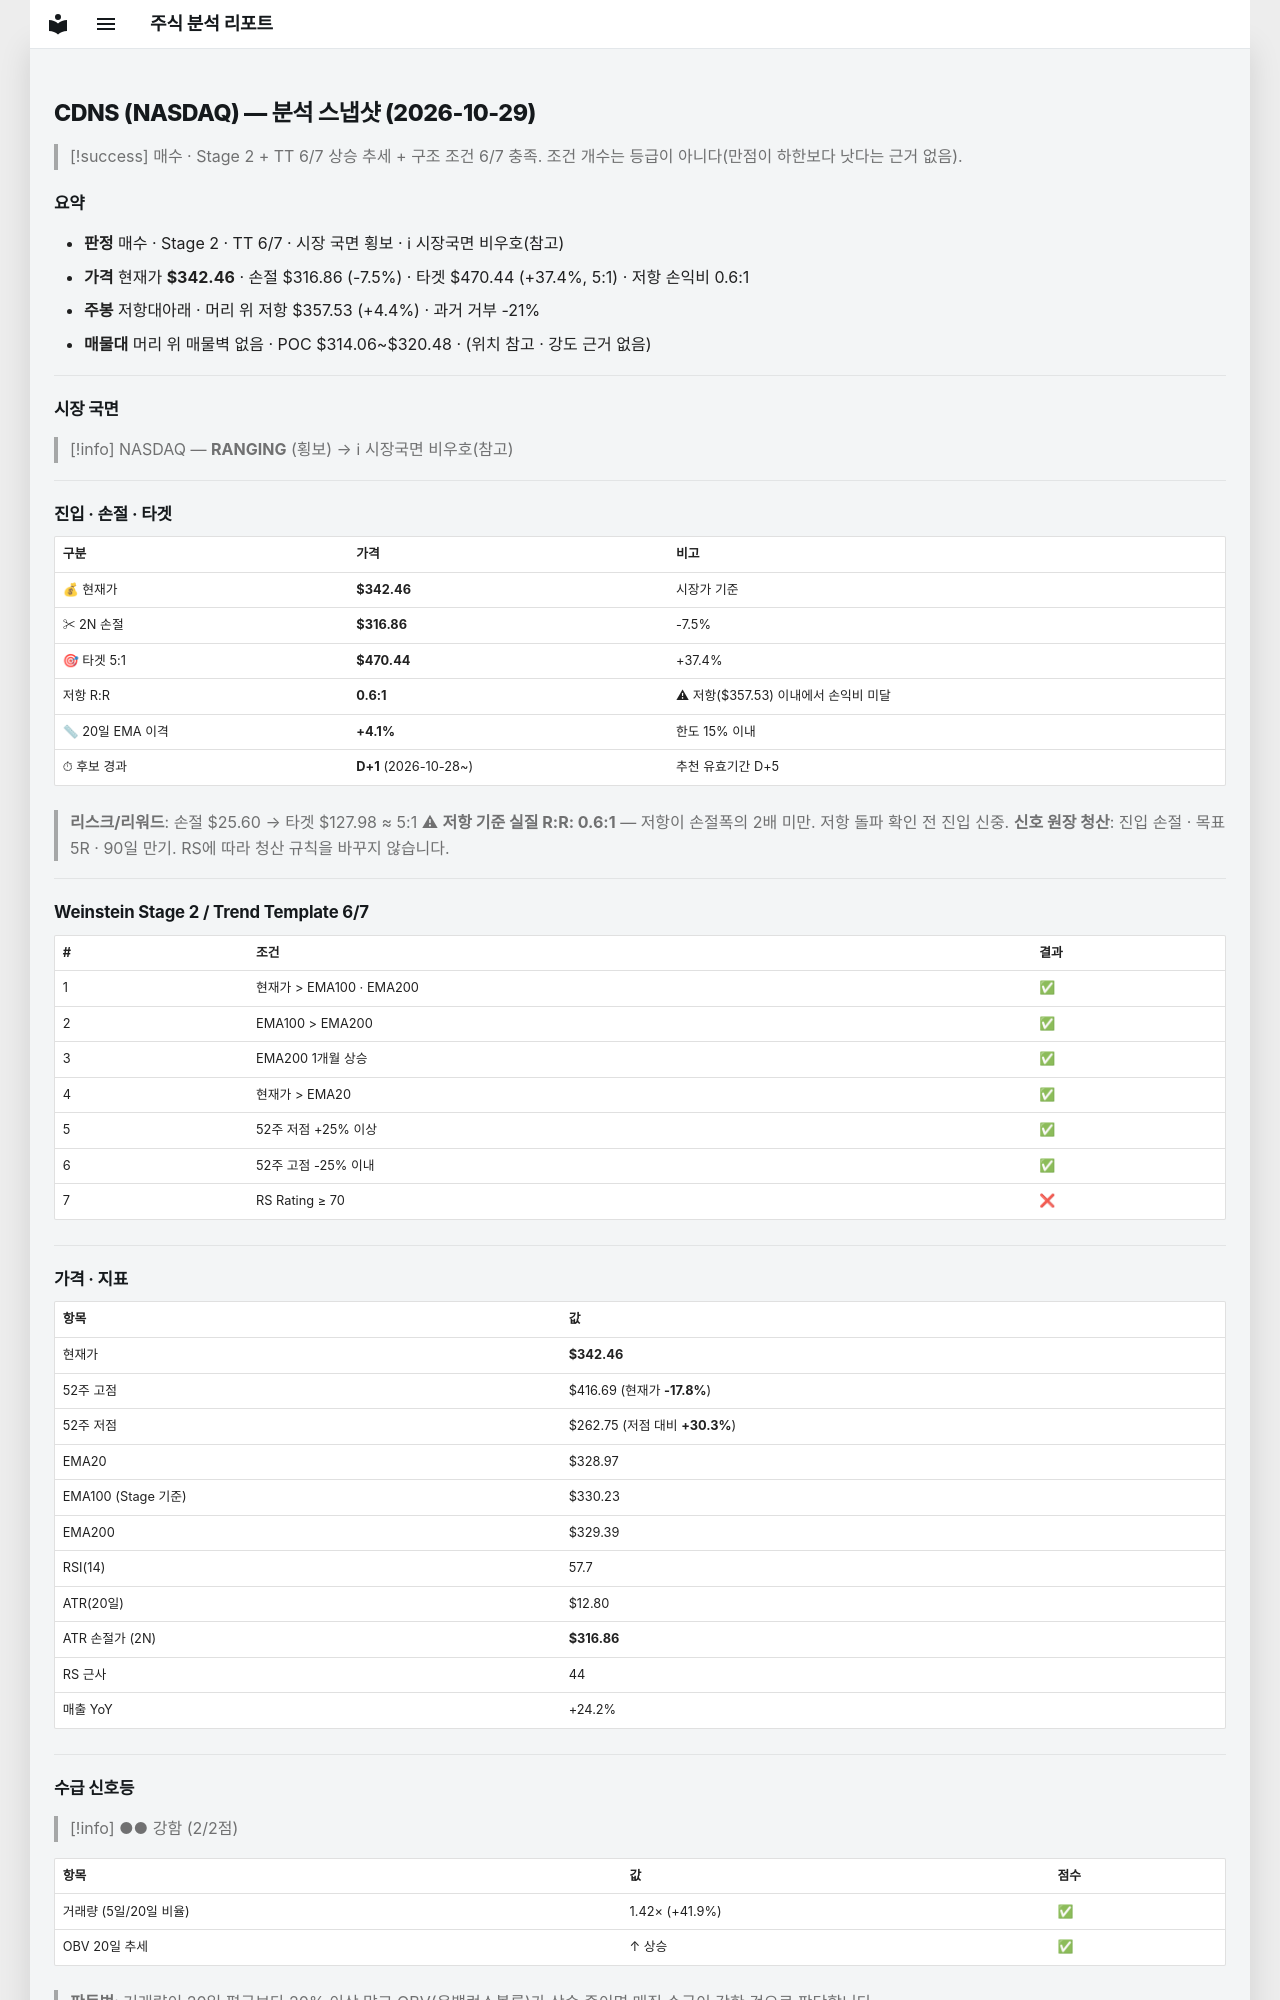

repository: soloandco/stock-reports · page: snapshots/CDNS-2026-10-29/index.html · generator: mkdocs

---
type: analysis-snapshot
title: CDNS 분석 스냅샷
ticker: CDNS
market: NASDAQ
created: 2026-10-29
updated: 2026-10-29
bar-date: 2026-10-28
verdict: 매수관찰
real-rr: 0.59
sma50-gap-pct: 4.1
candidate-days: 1
candidate-since: 2026-10-28
weekly-position: 저항대아래
weekly-overhead-price: 357.53
weekly-overhead-pct: 4.4
stage: 2
trend-template-score: 6
tt-max: 7
ma-set: ema-20-100-200
price: 342.4599914550781
stop-price: 316.8637228798801
market-regime: RANGING
supply-demand-score: 2/2
supply-demand-label: 강함
status: tracking
tags:
  - stock-agent
  - watchlist
  - CDNS
  - analysis
related:
  - "[[analysis-template]]"
---

# CDNS (NASDAQ) — 분석 스냅샷 (2026-10-29)

> [!success] 매수 · Stage 2 + TT 6/7
> 상승 추세 + 구조 조건 6/7 충족. 조건 개수는 등급이 아니다(만점이 하한보다 낫다는 근거 없음).

## 요약

- **판정** 매수 · Stage 2 · TT 6/7 · 시장 국면 횡보 · ℹ 시장국면 비우호(참고)
- **가격** 현재가 **$342.46** · 손절 $316.86 (-7.5%) · 타겟 $470.44 (+37.4%, 5:1) · 저항 손익비 0.6:1
- **주봉** 저항대아래 · 머리 위 저항 $357.53 (+4.4%) · 과거 거부 -21%
- **매물대** 머리 위 매물벽 없음 · POC $314.06~$320.48 · (위치 참고 · 강도 근거 없음)

---

## 시장 국면

> [!info] NASDAQ — **RANGING** (횡보) → ℹ 시장국면 비우호(참고)

---

## 진입 · 손절 · 타겟

| 구분 | 가격 | 비고 |
|------|------|------|
| 💰 현재가 | **$342.46** | 시장가 기준 |
| ✂ 2N 손절 | **$316.86** | -7.5% |
| 🎯 타겟 5:1 | **$470.44** | +37.4% |
| 저항 R:R | **0.6:1** | ⚠ 저항($357.53) 이내에서 손익비 미달 |
| 📏 20일 EMA 이격 | **+4.1%** | 한도 15% 이내 |
| ⏱ 후보 경과 | **D+1** (2026-10-28~) | 추천 유효기간 D+5 |

> **리스크/리워드**: 손절 $25.60 → 타겟 $127.98 ≈ 5:1
> ⚠ **저항 기준 실질 R:R: 0.6:1** — 저항이 손절폭의 2배 미만. 저항 돌파 확인 전 진입 신중.
> **신호 원장 청산**: 진입 손절 · 목표 5R · 90일 만기. RS에 따라 청산 규칙을 바꾸지 않습니다.

---

## Weinstein Stage 2 / Trend Template 6/7

| # | 조건 | 결과 |
|---|------|------|
| 1 | 현재가 > EMA100 · EMA200 | ✅ |
| 2 | EMA100 > EMA200 | ✅ |
| 3 | EMA200 1개월 상승 | ✅ |
| 4 | 현재가 > EMA20 | ✅ |
| 5 | 52주 저점 +25% 이상 | ✅ |
| 6 | 52주 고점 -25% 이내 | ✅ |
| 7 | RS Rating ≥ 70 | ❌ |

---

## 가격 · 지표

| 항목 | 값 |
|------|---|
| 현재가 | **$342.46** |
| 52주 고점 | $416.69 (현재가 **-17.8%**) |
| 52주 저점 | $262.75 (저점 대비 **+30.3%**) |
| EMA20 | $328.97 |
| EMA100 (Stage 기준) | $330.23 |
| EMA200 | $329.39 |
| RSI(14) | 57.7 |
| ATR(20일) | $12.80 |
| ATR 손절가 (2N) | **$316.86** |
| RS 근사 | 44 |
| 매출 YoY | +24.2% |

---
## 수급 신호등

> [!info] ●● 강함 (2/2점)

| 항목 | 값 | 점수 |
|------|------|------|
| 거래량 (5일/20일 비율) | 1.42× (+41.9%) | ✅ |
| OBV 20일 추세 | ↑ 상승 | ✅ |

> **판독법**: 거래량이 20일 평균보다 20% 이상 많고 OBV(온밸런스볼륨)가 상승 중이면 매집 수급이 강한 것으로 판단합니다.

---
